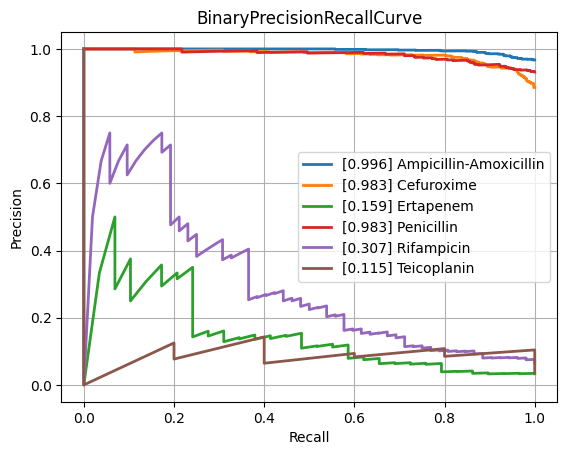

The table this chart was drawn from, first rows:
class, PrecisionRecallAUC, FrequencyPositiveClass, n_positives, n_negatives
Amikacin, 0.567, 0.1414, 128, 777
Amoxicillin-Clavulanic acid, 0.897, 0.5871, 1544, 1086
Ampicillin, 0.973, 0.8193, 2852, 629
Ampicillin-Amoxicillin, 0.9962, 0.9671, 1207, 41
Cefazolin, 0.9081, 0.6566, 109, 57
Cefepime, 0.7909, 0.3649, 1010, 1758
Cefpodoxime, 0.9141, 0.6667, 58, 29
Ceftazidime, 0.8453, 0.4085, 1366, 1978
Ceftriaxone, 0.7895, 0.4141, 1215, 1719
Cefuroxime, 0.9826, 0.8855, 936, 121
Ciprofloxacin, 0.8287, 0.4169, 2519, 3523
Clindamycin, 0.9307, 0.7121, 1296, 524
Colistin, 0.9735, 0.3005, 189, 440
Cotrimoxazole, 0.851, 0.4606, 3108, 3639
Ertapenem, 0.1591, 0.03322, 29, 844
Erythromycin, 0.9399, 0.7696, 1159, 347
Fosfomycin, 0.7725, 0.3237, 371, 775
Fosfomycin-Trometamol, 0.6281, 0.4857, 34, 36
Fusidic acid, 0.7896, 0.4855, 117, 124
Gentamicin, 0.9625, 0.6306, 3178, 1862
Imipenem, 0.9621, 0.4727, 2824, 3150
Levofloxacin, 0.879, 0.496, 617, 627
Meropenem, 0.7355, 0.2116, 849, 3164
Mupirocin, 0.9301, 0.2203, 13, 46
Nitrofurantoin, 0.5188, 0.1498, 34, 193
Norfloxacin, 0.5788, 0.3017, 35, 81
Oxacillin, 0.8901, 0.6167, 420, 261
Penicillin, 0.9832, 0.9312, 474, 35
Piperacillin-Tazobactam, 0.8433, 0.453, 2120, 2560
Rifampicin, 0.3072, 0.06516, 52, 746
Teicoplanin, 0.1148, 0.03623, 5, 133
Tetracycline, 0.7132, 0.4067, 316, 461
Tobramycin, 0.6482, 0.229, 153, 515
Vancomycin, 0.7898, 0.08548, 189, 2022
micro, 0.9014, 0.4709, , 
macro, 0.7763, NaN, , 
